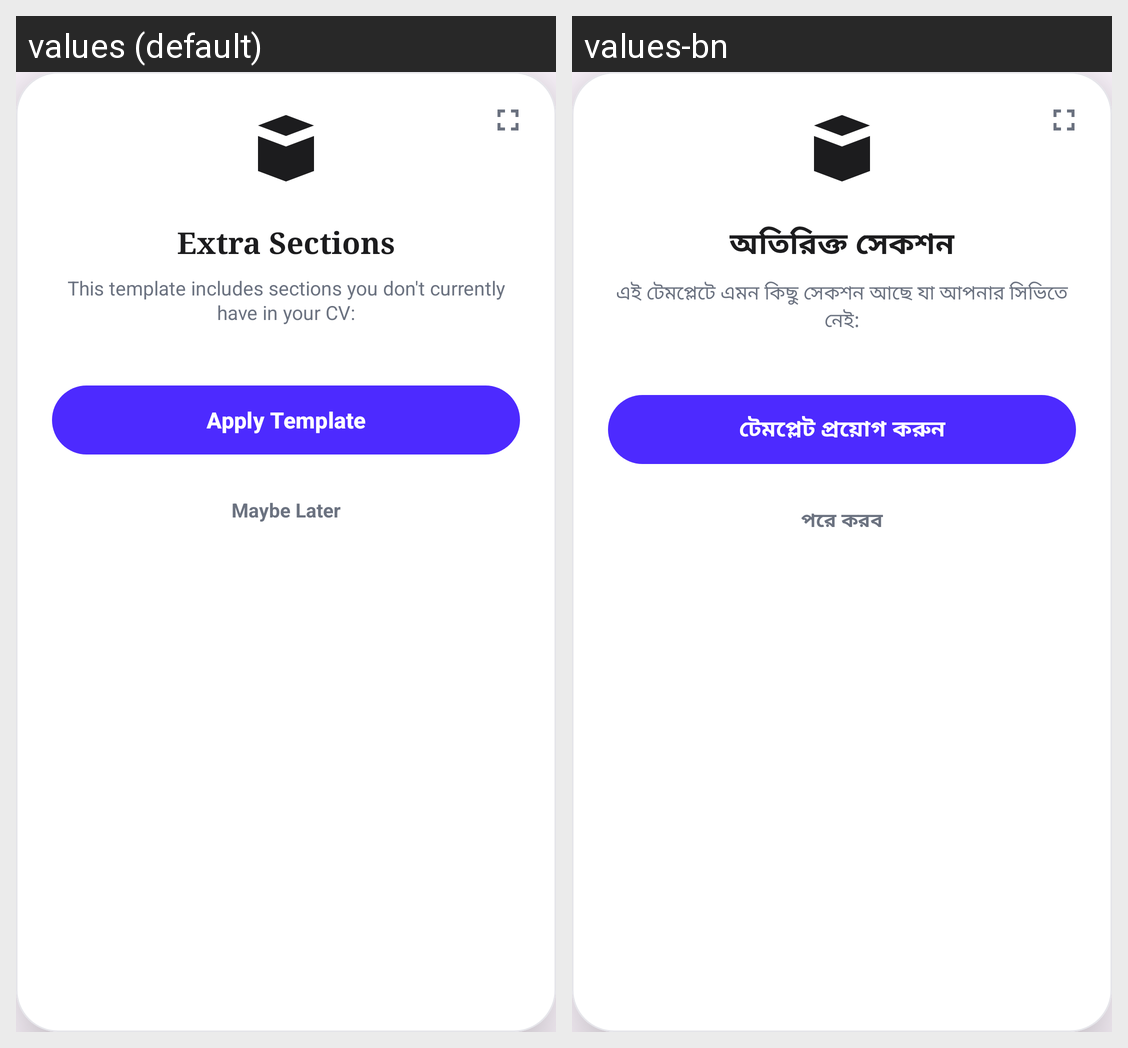

This grid shows one Android layout under two languages. Give, for every string resource on the screen, its name, the default text and each shown locale's text.
Android screen res/layout/dialog_extra_sections.xml rendered under 2 locales, left to right: values (default), values-bn. Device: Nexus 5 (rendered at 1080×1920; each locale shown at half size, 540×960, under a caption strip naming it); theme Theme.MyApplication.
Strings drawn on this screen, with the default value and each locale's value (text and hints the layout hard-codes, and strings that could not be matched under every locale, appear in the picture but are not listed):

extra_sections_title
  values: Extra Sections
  values-bn: অতিরিক্ত সেকশন

extra_sections_subtitle
  values: This template includes sections you don't currently have in your CV:
  values-bn: এই টেমপ্লেটে এমন কিছু সেকশন আছে যা আপনার সিভিতে নেই:

apply_template
  values: Apply Template
  values-bn: টেমপ্লেট প্রয়োগ করুন

maybe_later
  values: Maybe Later
  values-bn: পরে করব
